30-way image classification set "processed" from GitHub (IamDeeprajSarma/ayurveda-plant-id); label vocabulary: aegle, aloe vera, andrographis, bacopa, betel, boerhavia, catharanthus, centella, cissus, clerodendrum, clitoria, eclipta, eryngium, euphorbia, guava, gymnema, haritaki, hibiscus, houttuynia, hygrophila, jamun, justicia, kalanchoe, leucas, mentha, neem, nyctanthes, tinospora, tulsi, vitex.

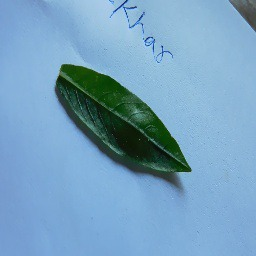
Label: hygrophila

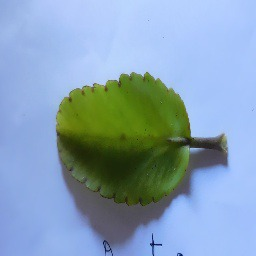
Label: kalanchoe

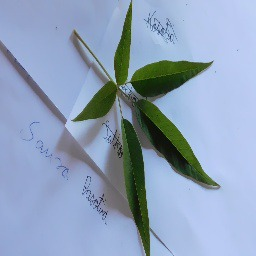
Label: vitex

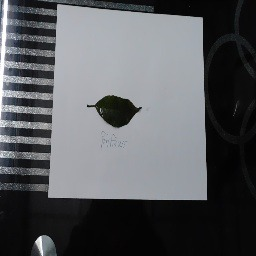
Label: haritaki

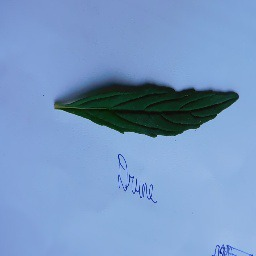
Label: leucas

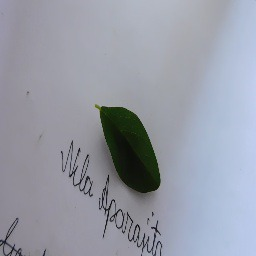
Label: clitoria
